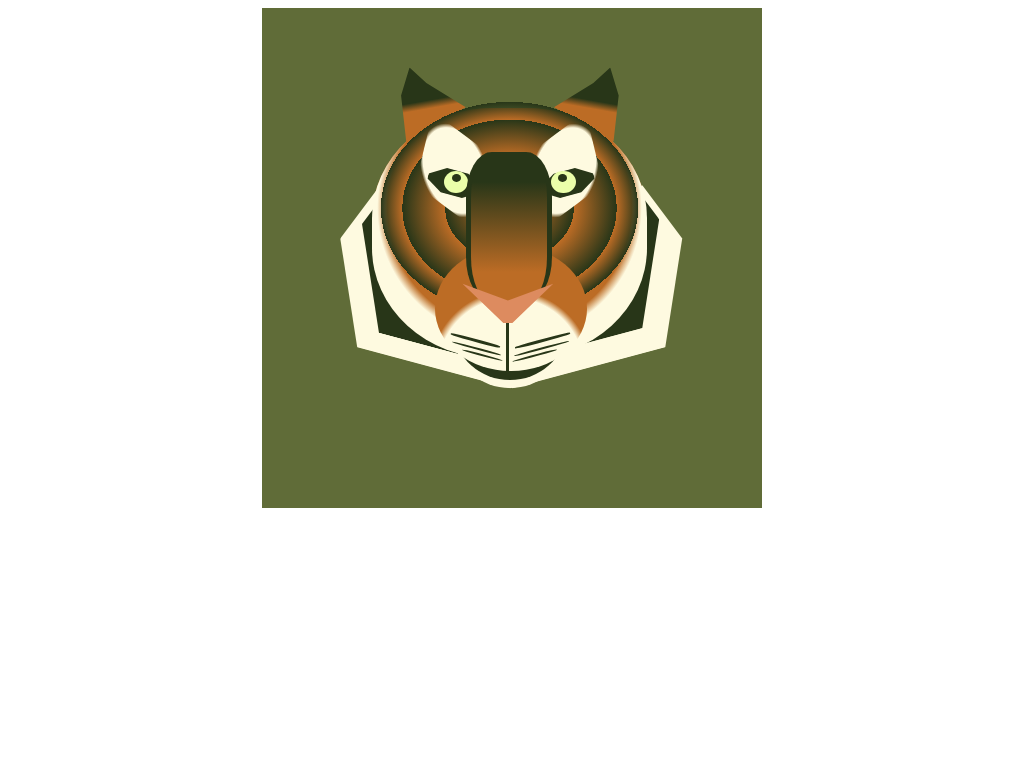

Reproduce this picture with HTML and CSS.

<!-- file: index.html -->
<link rel="stylesheet" href="main.css"/><div class="box"><div class="head"><div class="head-copy"></div><div class="ear-left"></div><div class="ear-right"></div><div class="cheek-left"><div class="cheek-left-mark"></div></div><div class="cheek-right"><div class="cheek-right-mark"></div></div><div class="linear-gradient"></div><div class="eye-left"></div><div class="eye-left-patch"></div><div class="eye-left-pupil"><div class="eye-left-centre"></div></div><div class="eye-right"></div><div class="eye-right-patch"></div><div class="eye-right-pupil"><div class="eye-right-centre"></div></div><div class="nose"><div class="nose-left-whiskers"><div class="left-whisker-two"></div><div class="left-whisker-three"></div></div><div class="nose-right-whiskers"><div class="right-whisker-two"></div><div class="right-whisker-three"></div></div><div class="nose-bridge"></div><div class="nose-tip"></div><div class="nose-split"></div></div><div class="mouth"><div class="lips"></div></div></div></div>

/* file: main.css */
.box {
  position: relative;
  background: #606C38;
  height: 500px;
  width: 500px;
  margin: auto; }

.head {
  position: absolute;
  background: #BC6C25;
  border-radius: 44%;
  width: 55%;
  height: 50%;
  top: 20%;
  left: 22%; }

.head-copy {
  position: absolute;
  background: radial-gradient(circle at 50% 40%, #BC6C25 60%, #FEFAE0 65%);
  border-radius: 44%;
  width: 100%;
  height: 100%;
  z-index: 2; }

.ear-left {
  position: absolute;
  background: linear-gradient(200deg, #283618 55%, #BC6C25 65%);
  height: 25%;
  width: 25%;
  top: -17%;
  left: 5%;
  transform: rotate(-30deg);
  -webkit-clip-path: polygon(58% 0, 68% 35%, 100% 100%, 0 100%, 27% 32%);
  clip-path: polygon(58% 0, 68% 35%, 100% 100%, 0 100%, 27% 32%); }

.ear-right {
  position: absolute;
  background: linear-gradient(200deg, #283618 55%, #BC6C25 65%);
  height: 25%;
  width: 25%;
  top: -17%;
  right: 5%;
  transform: rotate(30deg) scale(-1, 1);
  -webkit-clip-path: polygon(58% 0, 68% 35%, 100% 100%, 0 100%, 27% 32%);
  clip-path: polygon(58% 0, 68% 35%, 100% 100%, 0 100%, 27% 32%); }

.eye-patch-left {
  position: absolute;
  background: #FEFAE0;
  width: 30%;
  height: 40%;
  left: 15%;
  top: 5%;
  transform: rotate(-10deg);
  -webkit-clip-path: polygon(50% 0%, 100% 50%, 50% 100%, 0% 50%);
  clip-path: polygon(50% 0%, 100% 50%, 50% 100%, 0% 50%);
  z-index: 2; }

.eye-patch-right {
  position: absolute;
  background: #FEFAE0;
  width: 30%;
  height: 40%;
  right: 15%;
  top: 5%;
  transform: rotate(10deg);
  -webkit-clip-path: polygon(50% 0%, 100% 50%, 50% 100%, 0% 50%);
  clip-path: polygon(50% 0%, 100% 50%, 50% 100%, 0% 50%);
  z-index: 2; }

.cheek-left {
  position: absolute;
  background: #FEFAE0;
  height: 65%;
  width: 90%;
  left: -15%;
  bottom: -5%;
  transform: rotate(15deg);
  z-index: 1;
  -webkit-clip-path: polygon(10% 0%, 100% 38%, 82% 100%, 18% 100%, 0% 38%);
  clip-path: polygon(10% 0%, 100% 38%, 82% 100%, 18% 100%, 0% 38%); }

.cheek-left-mark {
  position: absolute;
  background: #283618;
  height: 100%;
  width: 100%;
  left: 7%;
  bottom: 12%;
  z-index: 1;
  -webkit-clip-path: polygon(10% 0%, 100% 38%, 82% 100%, 18% 100%, 0% 38%);
  clip-path: polygon(10% 0%, 100% 38%, 82% 100%, 18% 100%, 0% 38%); }

.cheek-right {
  position: absolute;
  background: #FEFAE0;
  height: 65%;
  width: 90%;
  right: -16%;
  bottom: -5%;
  transform: rotate(-15deg);
  z-index: 1;
  -webkit-clip-path: polygon(90% 0%, 100% 38%, 82% 100%, 18% 100%, 0% 38%);
  clip-path: polygon(90% 0%, 100% 38%, 82% 100%, 18% 100%, 0% 38%); }

.cheek-right-mark {
  position: absolute;
  background: #283618;
  height: 100%;
  width: 100%;
  right: 7%;
  bottom: 15%;
  z-index: 1;
  -webkit-clip-path: polygon(90% 0%, 100% 38%, 82% 100%, 18% 100%, 0% 38%);
  clip-path: polygon(90% 0%, 100% 38%, 82% 100%, 18% 100%, 0% 38%); }

.linear-gradient {
  position: absolute;
  background: radial-gradient(#283618 10%, transparent 10%, #283618 30%, transparent 30%, #283618 50%, transparent 50%, #283618 60%, transparent 60%);
  width: 110%;
  height: 100%;
  top: -10%;
  right: -5%;
  z-index: 2; }

.eye-left {
  position: absolute;
  background: #283618;
  height: 20%;
  width: 20%;
  left: 20%;
  top: 20%;
  transform: rotate(15deg);
  -webkit-clip-path: polygon(30% 25%, 70% 25%, 100% 45%, 100% 55%, 70% 75%, 30% 75%, 0 55%, 0 45%);
  clip-path: polygon(30% 25%, 70% 25%, 100% 45%, 100% 55%, 70% 75%, 30% 75%, 0 55%, 0 45%);
  z-index: 3; }

.eye-left-patch {
  position: absolute;
  background: radial-gradient(#FEFAE0 50%, transparent 55%);
  height: 50%;
  width: 30%;
  left: 15%;
  transform: rotate(-20deg);
  -webkit-clip-path: polygon(50% 0%, 100% 50%, 50% 100%, 0% 50%);
  clip-path: polygon(50% 0%, 100% 50%, 50% 100%, 0% 50%);
  z-index: 2; }

.eye-left-pupil {
  position: absolute;
  background: #ebffaa;
  height: 9%;
  width: 9%;
  border-radius: 50%;
  top: 25%;
  left: 26%;
  z-index: 3; }

.eye-left-centre {
  position: absolute;
  background: #283618;
  height: 35%;
  width: 35%;
  left: 35%;
  top: 15%;
  border-radius: 50%; }

.eye-right {
  position: absolute;
  background: #283618;
  height: 20%;
  width: 20%;
  right: 19%;
  top: 20%;
  transform: rotate(-15deg);
  -webkit-clip-path: polygon(30% 25%, 70% 25%, 100% 45%, 100% 55%, 70% 75%, 30% 75%, 0 55%, 0 45%);
  clip-path: polygon(30% 25%, 70% 25%, 100% 45%, 100% 55%, 70% 75%, 30% 75%, 0 55%, 0 45%);
  z-index: 3; }

.eye-right-patch {
  position: absolute;
  background: radial-gradient(#FEFAE0 50%, transparent 55%);
  height: 50%;
  width: 30%;
  right: 15%;
  transform: rotate(20deg);
  -webkit-clip-path: polygon(50% 0%, 100% 50%, 50% 100%, 0% 50%);
  clip-path: polygon(50% 0%, 100% 50%, 50% 100%, 0% 50%);
  z-index: 2; }

.eye-right-pupil {
  position: absolute;
  background: #ebffaa;
  height: 9%;
  width: 9%;
  border-radius: 50%;
  top: 25%;
  right: 26%;
  z-index: 3; }

.eye-right-centre {
  position: absolute;
  background: #283618;
  height: 35%;
  width: 35%;
  right: 35%;
  top: 15%;
  border-radius: 50%;
  z-index: 3; }

.nose {
  position: absolute;
  background: radial-gradient(circle at 50% 100%, #FEFAE0 50%, #BC6C25 55%);
  width: 55%;
  height: 50%;
  right: 22%;
  bottom: -5%;
  border-radius: 50%;
  z-index: 3; }

.nose-left-whiskers {
  position: absolute;
  background: #283618;
  width: 38%;
  height: 2%;
  left: 52%;
  bottom: 23%;
  border-radius: 40%;
  transform: rotate(-15deg); }

.left-whisker-two {
  position: absolute;
  background: #283618;
  width: 99%;
  height: 100%;
  left: -5%;
  bottom: -300%;
  border-radius: 40%; }

.left-whisker-three {
  position: absolute;
  background: #283618;
  width: 80%;
  height: 100%;
  left: -10%;
  bottom: -500%;
  border-radius: 40%; }

.nose-right-whiskers {
  position: absolute;
  background: #283618;
  width: 34%;
  height: 2%;
  right: 56%;
  bottom: 23%;
  border-radius: 40%;
  transform: rotate(15deg); }

.right-whisker-two {
  position: absolute;
  background: #283618;
  width: 99%;
  height: 100%;
  right: -5%;
  bottom: -300%;
  border-radius: 40%; }

.right-whisker-three {
  position: absolute;
  background: #283618;
  width: 80%;
  height: 100%;
  right: -10%;
  bottom: -500%;
  border-radius: 40%; }

.nose-bridge {
  position: absolute;
  background: linear-gradient(#283618 20%, #BC6C25 80%);
  border-left: 5px solid #283618;
  border-right: 5px solid #283618;
  border-radius: 30%;
  height: 120%;
  width: 50%;
  top: -75%;
  right: 23%; }

.nose-tip {
  position: absolute;
  background: #DD8B5F;
  height: 90%;
  width: 60%;
  bottom: 38%;
  right: 22%;
  z-index: 1;
  -webkit-clip-path: polygon(50% 80%, 100% 65%, 55% 100%, 45% 100%, 0 65%);
  clip-path: polygon(50% 80%, 100% 65%, 55% 100%, 45% 100%, 0 65%); }

.nose-split {
  position: absolute;
  background: #283618;
  height: 38%;
  width: 2%;
  bottom: 0%;
  right: 51%; }

.mouth {
  position: absolute;
  background: #FEFAE0;
  height: 40%;
  width: 40%;
  top: 72%;
  right: 30%;
  border-radius: 50%;
  z-index: 2; }

.lips {
  position: absolute;
  background: #283618;
  height: 100%;
  width: 100%;
  top: -8%;
  border-radius: 50%; }

/*# sourceMappingURL=main.css.map */
